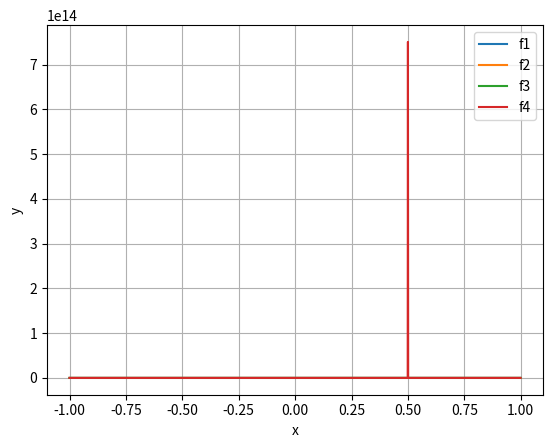

Source code (Python):
# [redacted]
import numpy as np
import matplotlib.pyplot as plt

def rf_bisect(f,xlo,xhi,xtol,nmax):
#Computes the value of the root for function f bracketed in the domain [xlo, xhi]. 
# PARAMETERS:
#   f     --  (function) The one-dimensional function to evaluate a root of.
#   xlo   --  (float) The lower limit of the bracket.
#   xhi   --  (float) The upper limit of the bracket.
#   xtol  --  (float) The tolerance the calculated root should achieve.
#   nmax  --  (int) The maximum number of iterations allowed.

# RETURNS: (tuple(float, int)) A root of f that meets the tolerance tol the number 
# of iteratons required to converge.
    
#----> Implement your solution for rf_bisect here <-------
    xbot = xlo
    xtop = xhi
    remainingIt = nmax
    midpt = (xbot+xtop)/2
    while(remainingIt>0 and np.abs(xbot-xtop)>xtol):
        if(f(midpt)>0):
            xtop = midpt# either we bring the top down 
        else:
            xbot = midpt# or we bring the bottom up
        remainingIt = remainingIt-1
        midpt = (xbot+xtop)/2
    iters = nmax-remainingIt# the iterations we have completed
    root = midpt# our best guess for the actual root
    return (root, iters)

# Functions f1, f2, f3, and f4 that may be used to test your implementation of rf_bisect.
def f1(x):
    return 3 * x + np.sin(x) - np.exp(x)

def f2(x):
    return x**3

def f3(x):
    return np.sin(1. / (x + 0.01))

def f4(x):
    return 1. / (x - 0.5)

def f0(x):
    return 0

def run_rooter(funcs, tolerances):# runs over all functions and all tolerances
    for f in funcs:
        for t in tolerances:
            (root,iters) = rf_bisect(f, -1., 1., t, 25) # finds roots
            print('Root of ' + f.__name__ + ":" + str(root))
            print('# iterations: ' + str(iters))
            fval=f(root)
            print(f.__name__ + ' evaluated at root is: ' + str(fval)) #and tells you all about them
# plotting everything
x = np.arange(-1.,1.,0.001)
plt.plot(x,f1(x), label = "f1")
plt.grid(True)
plt.legend()
plt.xlabel("x")
plt.ylabel("y")
plt.show()
x = np.arange(-1.,1.,0.001)
plt.plot(x,f2(x), label = "f2")
plt.grid(True)
plt.legend()
plt.xlabel("x")
plt.ylabel("y")
plt.show()
x = np.arange(-1.,1.,0.001)
plt.plot(x,f3(x), label = "f3")
plt.grid(True)
plt.legend()
plt.xlabel("x")
plt.ylabel("y")
plt.show()
x = np.arange(-1.,1.,0.001)
plt.plot(x,f4(x), label = "f4")
plt.grid(True)
plt.legend()
plt.xlabel("x")
plt.ylabel("y")
plt.show()
# calling my function to find all the roots for all the functions on all the uncertainties
run_rooter([f1,f2,f3],[1e-3, 1e-6, 1e-12])
#----> (Hint: you might consider shortcuts to automate) # I did, thanks!
# (it's OK if you write additional functions to perform repetitive tasks) # that's what code is for!



    